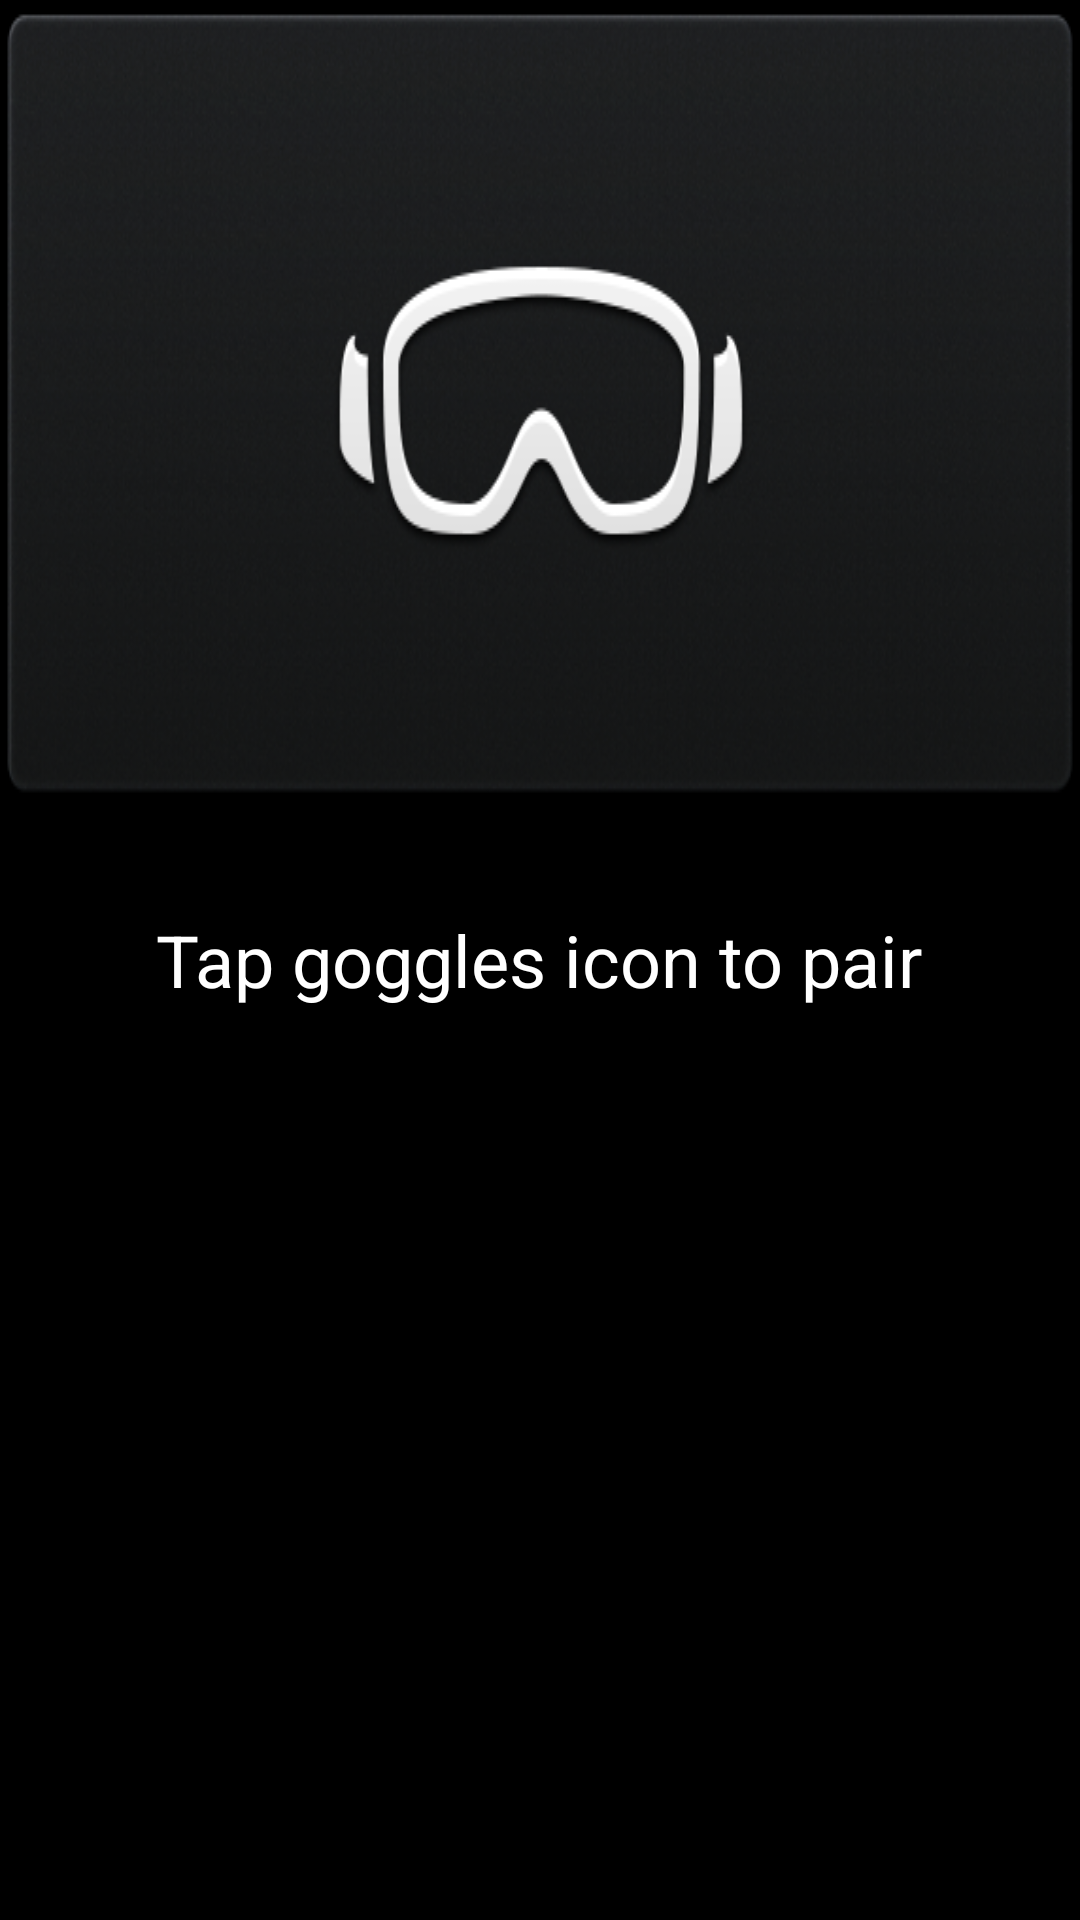

Here is an Android app screen rendered from its layout file. Give the layout XML and the strings, colors and styles it references.
<!-- AndroidManifest.xml: application theme AppTheme -->
<!-- res/layout/view_blue.xml -->
<?xml version="1.0" encoding="utf-8"?>
<RelativeLayout xmlns:android="http://schemas.android.com/apk/res/android"
    xmlns:app="http://schemas.android.com/apk/res-auto"
    xmlns:tools="http://schemas.android.com/tools"
    android:orientation="vertical" android:layout_width="match_parent"
    android:background="@android:color/black"
    android:layout_height="match_parent">

    <Button android:textStyle="bold" android:layout_gravity="center_horizontal" android:id="@+id/connect_goggles" android:visibility="invisible" android:layout_width="@dimen/buddies_layout_button_buddy_tracking_width" android:layout_height="60.0dip" android:layout_marginTop="30.0dip" android:text="@string/connect_goggles"
        android:layout_centerInParent="true"
        />

    <ImageButton android:layout_gravity="center_horizontal" android:id="@+id/pairing_layout_button_goggle" android:visibility="visible" android:background="@drawable/pairing_goggle_button_selector" android:layout_width="wrap_content" android:layout_height="wrap_content" />

    

    

    <TextView android:textSize="24.0sp" android:textColor="@android:color/white"
        android:layout_centerVertical="true"
        android:layout_centerHorizontal="true"
        android:id="@+id/pairing_layout_text_tap_to_pair_hud"
        android:layout_width="wrap_content"
        android:layout_height="wrap_content"
        android:layout_marginTop="20.0dip"
        android:text="@string/pairing_hud_tap_to_pair" />

    <ImageView
        android:layout_width="wrap_content"
        android:layout_height="wrap_content"
        android:src="@drawable/pairing_icon_connected"
        android:layout_centerHorizontal="true"
        android:layout_below="@+id/pairing_layout_text_tap_to_pair_hud"
        android:layout_marginTop="10dp"
        android:id="@+id/pairing_connection_status_icon_fragment_connected_icon"
        android:scaleType="fitXY"
        android:scaleX="1.5"
        android:scaleY="1.5"
        android:visibility="invisible"/>

    

</RelativeLayout>
<!-- resources referenced by this layout -->
<resources>
  <dimen name="activity_horizontal_margin">16dp</dimen>
  <dimen name="buddies_layout_button_buddy_tracking_width">300.0dip</dimen>
  <!-- drawable pairing_goggle_button_selector (drawable) -->
  <?xml version="1.0" encoding="utf-8"?>
  <selector
    xmlns:android="http://schemas.android.com/apk/res/android">
      <item android:state_enabled="true" android:state_pressed="true" android:drawable="@drawable/pairing_goggle_button_hover" />
      <item android:state_enabled="false" android:drawable="@drawable/pairing_goggle_button_inactive" />
      <item android:drawable="@drawable/pairing_goggle_button" />
  </selector>
  <!-- drawable pairing_icon_connected: png bitmap (drawable, 4005 bytes) -->
  <string name="connect_goggles">Connect Goggles</string>
  <string name="pairing_hud_tap_to_pair">Tap goggles icon to pair</string>
  <style name="AppTheme" parent="Theme.AppCompat.Light.DarkActionBar">
          
          <item name="colorPrimary">@color/colorPrimary</item>
          <item name="colorPrimaryDark">@color/colorPrimaryDark</item>
          <item name="colorAccent">@color/colorAccent</item>
          
          <item name="windowActionBar">false</item>
          <item name="windowNoTitle">true</item>
          <item name="android:windowFullscreen">true</item>
      </style>
  <!-- drawable pairing_goggle_button_hover: png bitmap (drawable, 117463 bytes) -->
  <!-- drawable pairing_goggle_button_inactive: png bitmap (drawable, 158563 bytes) -->
  <!-- drawable pairing_goggle_button: png bitmap (drawable, 161706 bytes) -->
  <color name="colorPrimary">#3F51B5</color>
  <color name="colorPrimaryDark">#303F9F</color>
  <color name="colorAccent">#FF4081</color>
</resources>
